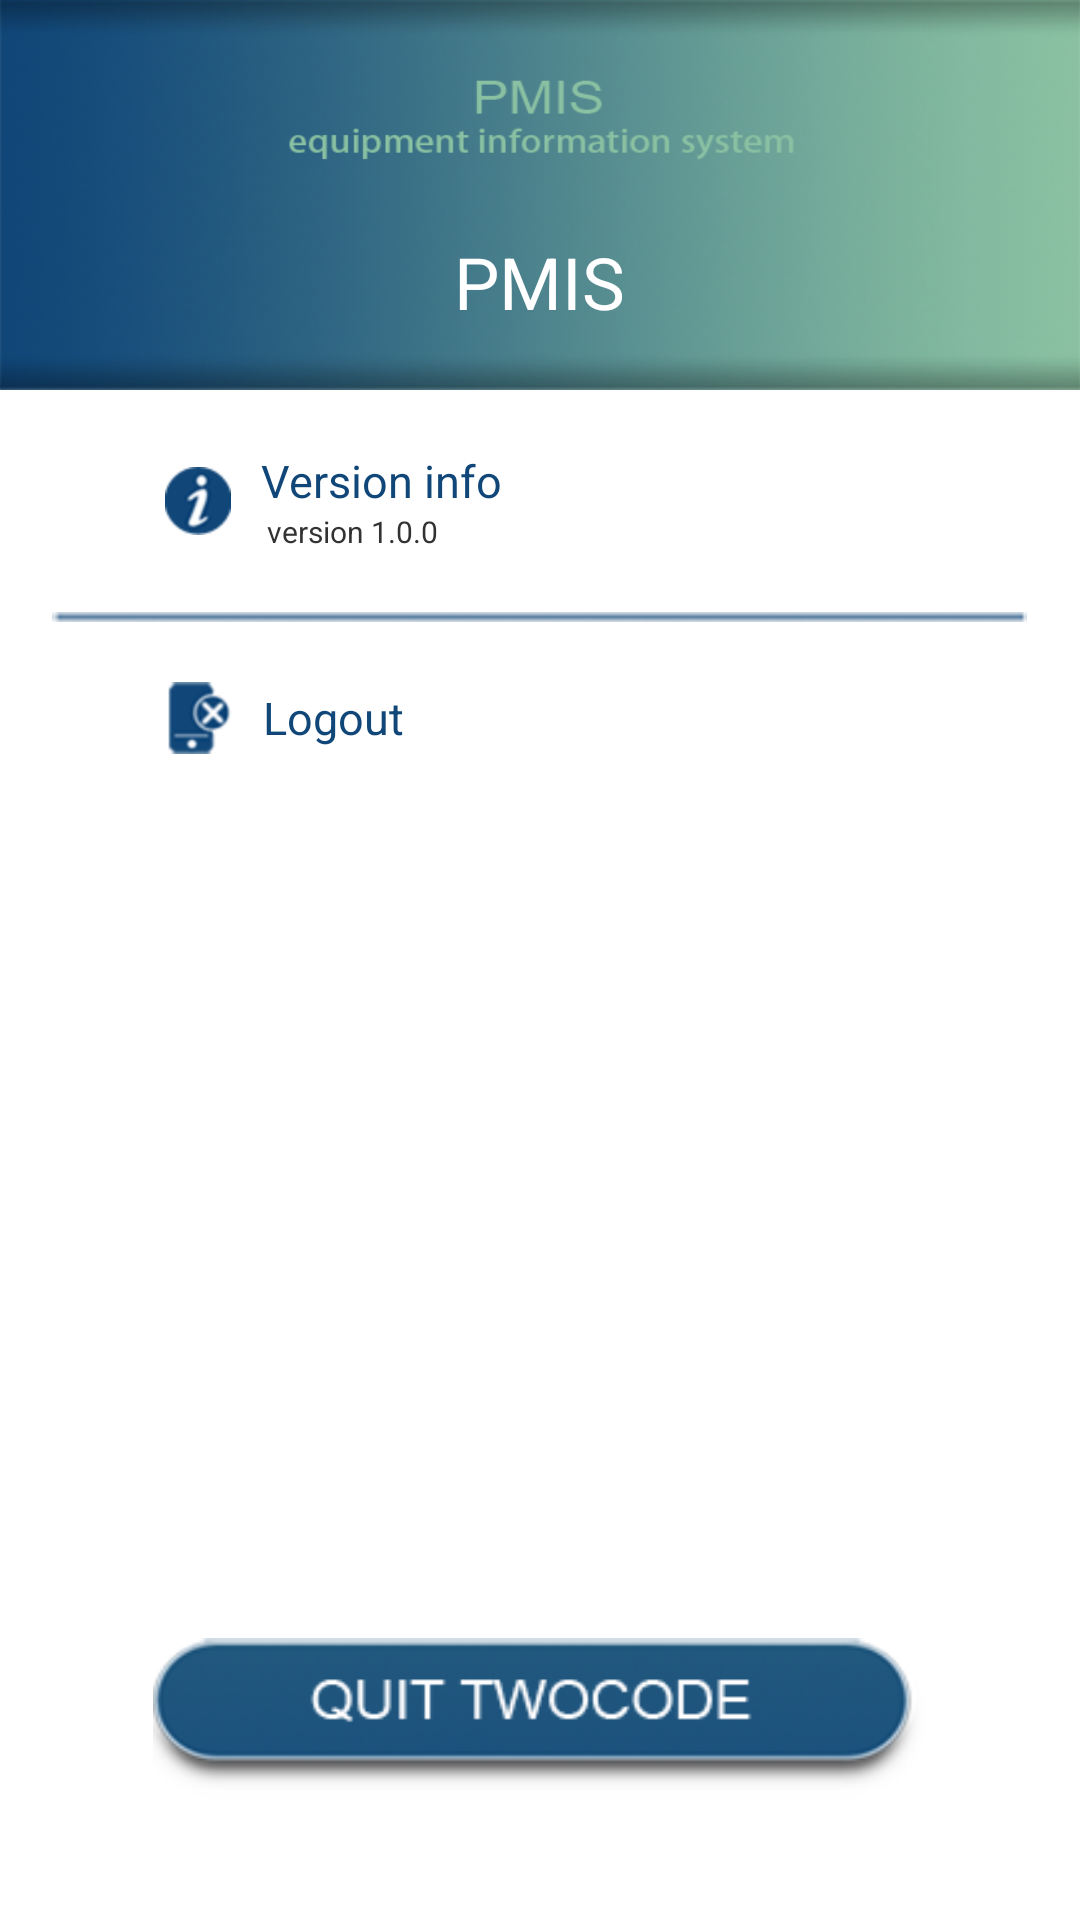

The Android layout XML behind this screen, and the referenced resources:
<!-- AndroidManifest.xml: application theme android:Theme.Light.NoTitleBar -->
<!-- res/layout/fragment_my.xml -->
<LinearLayout xmlns:android="http://schemas.android.com/apk/res/android"
    xmlns:tools="http://schemas.android.com/tools"
    android:layout_width="match_parent"
    android:layout_height="match_parent"
    android:orientation="vertical"
    tools:context=".MainActivity" >

    <LinearLayout
        android:layout_width="match_parent"
        android:layout_height="130dp"
        android:background="@drawable/background_up"
        android:gravity="bottom"
        android:orientation="vertical" >

        <TextView
            android:id="@+id/zx_tv_currentuser"
            android:layout_width="wrap_content"
            android:layout_height="wrap_content"
            android:layout_gravity="center_horizontal"
            android:layout_marginBottom="20dp"
            android:text="PMIS"
            android:textColor="#ffffff"
            android:textSize="24sp" />
    </LinearLayout>

    <LinearLayout
        android:layout_width="match_parent"
        android:layout_height="wrap_content"
        android:layout_marginTop="20dp"
        android:orientation="vertical" >

        <LinearLayout
            android:layout_width="match_parent"
            android:layout_height="wrap_content"
            android:gravity="center_vertical"
            android:orientation="horizontal" >

            <ImageView
                android:id="@+id/iv1"
                android:layout_width="wrap_content"
                android:layout_height="wrap_content"
                android:layout_marginLeft="55dp"
                android:background="@drawable/version" />

            <LinearLayout
                android:layout_width="wrap_content"
                android:layout_height="wrap_content"
                android:layout_marginLeft="10dp"
                android:orientation="vertical" >

                <TextView
                    android:layout_width="wrap_content"
                    android:layout_height="wrap_content"
                    android:text="@string/zx_tv_version"
                    android:textColor="#104678"
                    android:textSize="15sp" />

                <TextView
                    android:id="@+id/zx_tv_equipmentcode"
                    android:layout_width="wrap_content"
                    android:layout_height="wrap_content"
                    android:layout_marginLeft="2dp"
                    android:text="version 1.0.0"
                    android:textSize="10sp" />
            </LinearLayout>
        </LinearLayout>

        <ImageView
            android:layout_width="325dp"
            android:layout_height="wrap_content"
            android:layout_gravity="center_horizontal"
            android:layout_marginBottom="20dp"
            android:layout_marginTop="20dp"
            android:background="@drawable/search11" />

        <LinearLayout
            android:id="@+id/zx_ll_logout"
            android:layout_width="match_parent"
            android:layout_height="wrap_content"
            android:gravity="center_vertical"
            android:orientation="horizontal" >

            <ImageView
                android:layout_width="wrap_content"
                android:layout_height="wrap_content"
                android:layout_marginLeft="55dp"
                android:background="@drawable/cancel" />

            <TextView
                android:layout_width="wrap_content"
                android:layout_height="wrap_content"
                android:layout_marginLeft="10dp"
                android:text="@string/zx_tv_logout"
                android:textColor="#104678"
                android:textSize="15sp" />
        </LinearLayout>
    </LinearLayout>

    <LinearLayout
        android:layout_width="match_parent"
        android:layout_height="match_parent"
        android:gravity="bottom"
        android:orientation="vertical" >

        <Button
            android:id="@+id/zx_user_quit"
            android:layout_width="258dp"
            android:layout_height="54dp"
            android:layout_gravity="center_horizontal"
            android:layout_marginBottom="40dp"
            android:background="@drawable/log_out" />
    </LinearLayout>

</LinearLayout>
<!-- resources referenced by this layout -->
<resources>
  <!-- drawable background_up: png bitmap (drawable-hdpi, 80504 bytes) -->
  <!-- drawable cancel: png bitmap (drawable-hdpi, 4792 bytes) -->
  <!-- drawable log_out: png bitmap (drawable-hdpi, 16604 bytes) -->
  <!-- drawable search11: png bitmap (drawable-hdpi, 3468 bytes) -->
  <!-- drawable version: png bitmap (drawable-hdpi, 4269 bytes) -->
  <string name="zx_tv_logout">Logout</string>
  <string name="zx_tv_version">Version info</string>
</resources>
